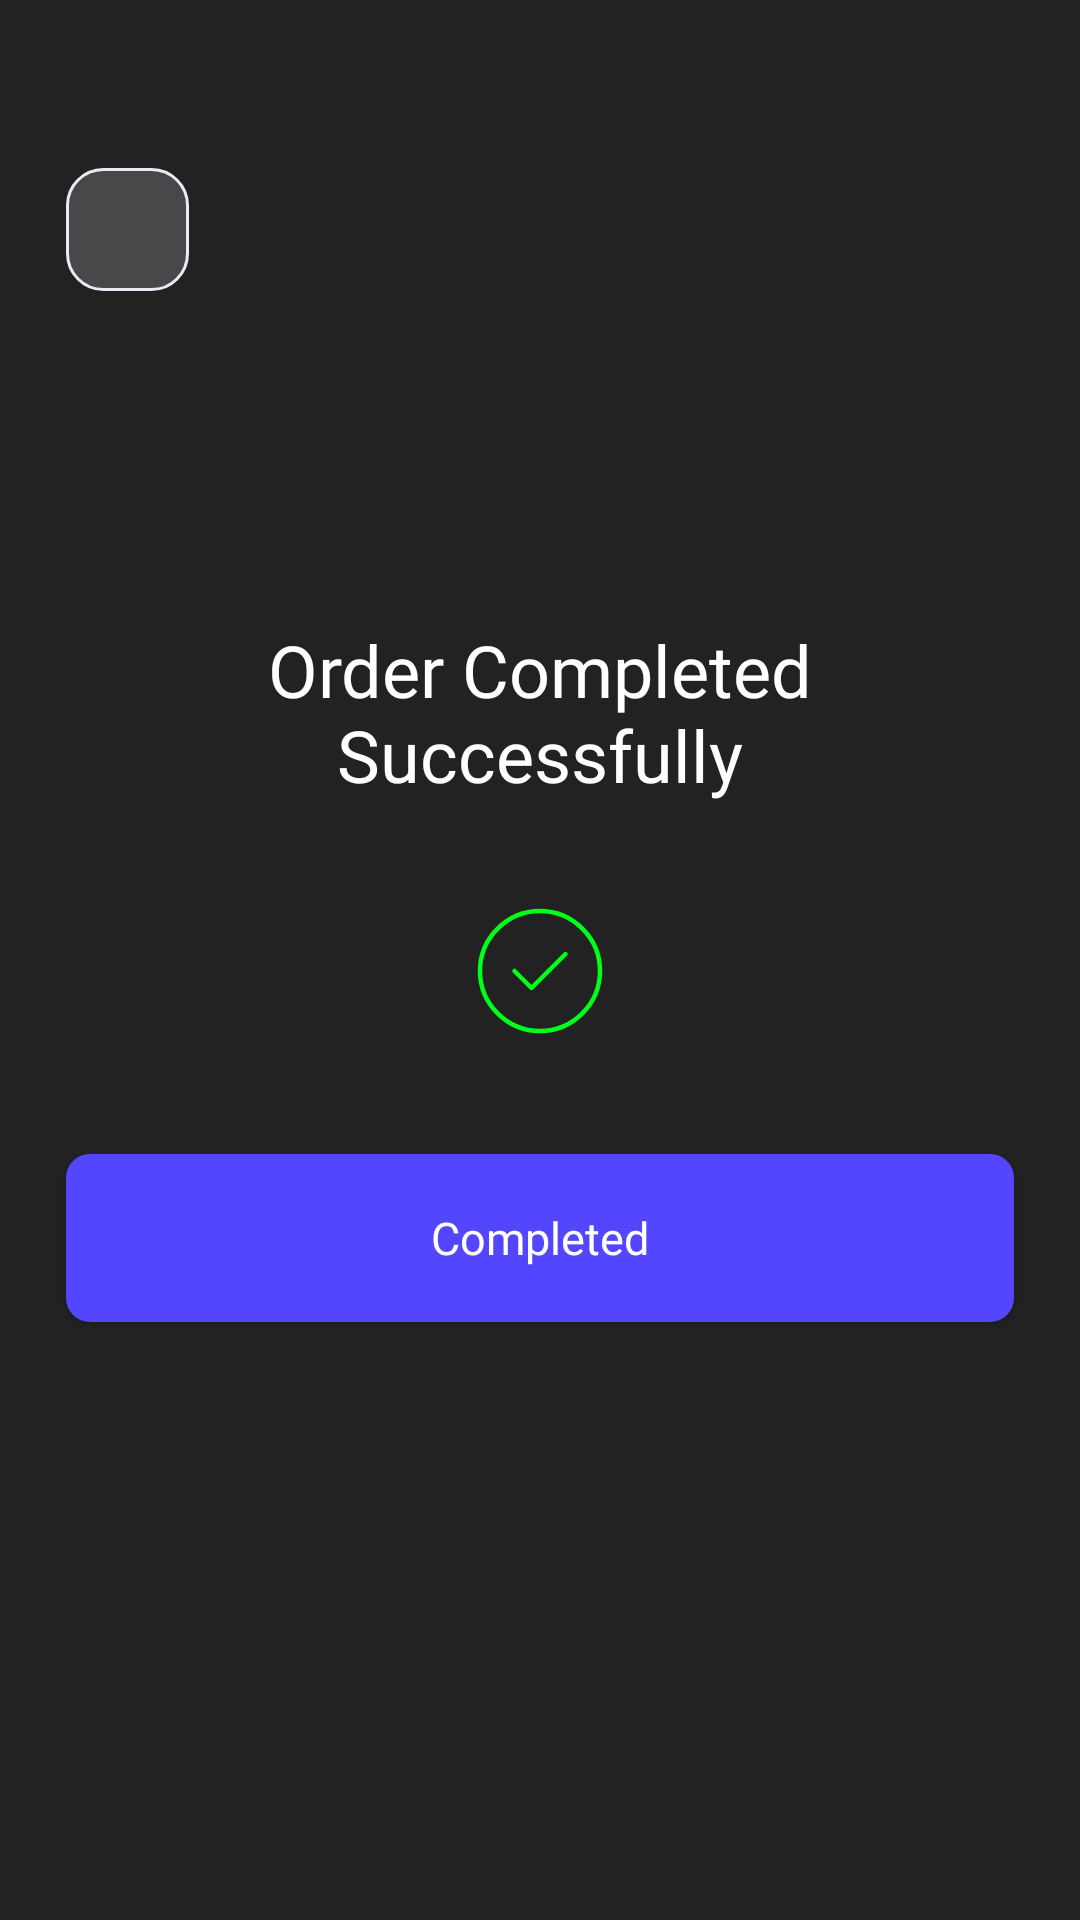

Produce the Android XML layout that renders to this screen, including the resource entries it uses.
<!-- AndroidManifest.xml: application theme Theme.Design.Light.NoActionBar -->
<!-- res/layout/fragment_order_completed.xml -->
<?xml version="1.0" encoding="utf-8"?>
<androidx.core.widget.NestedScrollView
    xmlns:android="http://schemas.android.com/apk/res/android"
    xmlns:app="http://schemas.android.com/apk/res-auto"
    xmlns:tools="http://schemas.android.com/tools"
    android:layout_width="match_parent"
    android:layout_height="match_parent"
    android:orientation="vertical"
    android:fillViewport="true"
    tools:context=".ui.fragment.OrderCompletedFragment">
<androidx.constraintlayout.widget.ConstraintLayout
    android:layout_width="match_parent"
    android:layout_height="match_parent"
    android:background="@color/color_bg"
    >

    <androidx.appcompat.widget.AppCompatImageView
        android:id="@+id/button_back"
        android:layout_width="41dp"
        android:layout_height="41dp"
        android:layout_marginStart="22dp"
        android:layout_marginTop="56dp"
        android:background="@drawable/backbutton_design"
        android:paddingStart="13dp"
        android:paddingEnd="0dp"
        android:src="@drawable/ic_baseline_arrow_back_ios_24"
        app:layout_constraintStart_toStartOf="parent"
        app:layout_constraintTop_toTopOf="parent" />

    <androidx.appcompat.widget.AppCompatImageView
        android:id="@+id/iv_ordercompleted"
        android:layout_width="match_parent"
        android:layout_height="wrap_content"
        app:layout_constraintStart_toStartOf="parent"
        app:layout_constraintEnd_toEndOf="parent"
        app:layout_constraintTop_toBottomOf="@id/button_back"
        android:src="@drawable/cartoonmain"
        android:scaleType="centerCrop"
        android:layout_marginStart="80dp"
        android:layout_marginEnd="80dp"
        android:layout_marginTop="80dp"
        />
    <TextView
        android:id="@+id/tv_ordercompleted"
        android:layout_width="match_parent"
        android:layout_height="wrap_content"
        app:layout_constraintStart_toStartOf="parent"
        app:layout_constraintEnd_toEndOf="parent"
        app:layout_constraintTop_toBottomOf="@id/iv_ordercompleted"
        android:layout_marginTop="30dp"
        android:layout_marginStart="70dp"
        android:layout_marginEnd="70dp"
        android:text="@string/order_completed_successfully"
        android:textAlignment="center"
        android:textSize="24sp"
        android:fontFamily="@font/urbanistbold"
        android:textColor="@color/white"
        />
    <androidx.appcompat.widget.AppCompatImageView
        android:id="@+id/iv_circle"
        android:layout_width="wrap_content"
        android:layout_height="wrap_content"
        app:layout_constraintStart_toStartOf="parent"
        app:layout_constraintEnd_toEndOf="parent"
        app:layout_constraintTop_toBottomOf="@id/tv_ordercompleted"
        android:layout_marginTop="35dp"
        android:src="@drawable/ic_circlecompleted"/>
    <androidx.appcompat.widget.AppCompatImageView
        android:id="@+id/iv_tick"
        android:layout_width="wrap_content"
        android:layout_height="wrap_content"
        app:layout_constraintStart_toStartOf="@id/iv_circle"
        app:layout_constraintEnd_toEndOf="@id/iv_circle"
        app:layout_constraintTop_toTopOf="@id/iv_circle"
        app:layout_constraintBottom_toBottomOf="@id/iv_circle"
        android:src="@drawable/ic_tickcompleted"/>
    <Button
        android:id="@+id/button_completed"
        android:layout_width="match_parent"
        android:layout_height="56dp"
        android:layout_marginStart="22dp"
        android:layout_marginTop="40dp"
        android:layout_marginEnd="22dp"
        android:background="@drawable/corner_background"
        android:text="@string/completed"
        android:textAlignment="center"
        android:textAllCaps="false"
        android:textColor="@color/white"
        android:fontFamily="@font/urbanistmedium"
        android:textSize="15sp"
        app:layout_constraintEnd_toEndOf="parent"
        app:layout_constraintStart_toStartOf="parent"
        app:layout_constraintTop_toBottomOf="@id/iv_circle"
        android:layout_marginBottom="5dp"/>

</androidx.constraintlayout.widget.ConstraintLayout>
</androidx.core.widget.NestedScrollView>
<!-- resources referenced by this layout -->
<resources>
  <color name="color_bg">#222222</color>
  <color name="white">#FFFFFFFF</color>
  <!-- drawable backbutton_design (drawable) -->
  <?xml version="1.0" encoding="utf-8"?>
  <selector xmlns:android="http://schemas.android.com/apk/res/android">
  
      <item
          android:state_pressed="false"
          android:state_focused="false">
          <shape
              android:shape="rectangle">
              <gradient
                  android:angle="270"
                  android:endColor="@color/color_backbutton"
                  android:startColor="@color/color_backbutton"
                  android:centerColor="@color/color_backbutton"/>
              <corners
                  android:radius="12dp" />
              <stroke android:color="@color/color_backstroke"
                  android:width="1dp"/>
  
  
          </shape>
      </item>
  </selector>
  <!-- drawable corner_background (drawable) -->
  <?xml version="1.0" encoding="utf-8"?>
  <selector xmlns:android="http://schemas.android.com/apk/res/android">
  
      
      <item
          android:state_pressed="false"
          android:state_focused="false">
          <shape
              android:shape="rectangle">
              <gradient
                  android:angle="270"
                  android:endColor="@color/color_login"
                  android:startColor="@color/color_login" />
              <corners
                  android:radius="8dp" />
  
  
          </shape>
      </item>
      
  
  </selector>
  <!-- drawable ic_circlecompleted (drawable) -->
  <vector xmlns:android="http://schemas.android.com/apk/res/android"
      android:width="42dp"
      android:height="42dp"
      android:viewportWidth="42"
      android:viewportHeight="42">
    <path
        android:pathData="M21,41C32,41 41,32 41,21C41,10 32,1 21,1C10,1 1,10 1,21C1,32 10,41 21,41Z"
        android:strokeLineJoin="round"
        android:strokeWidth="1.5"
        android:fillColor="#00000000"
        android:strokeColor="#00FF19"
        android:strokeLineCap="round"/>
  </vector>
  <!-- drawable ic_tickcompleted (drawable) -->
  <vector xmlns:android="http://schemas.android.com/apk/res/android"
      android:width="20dp"
      android:height="14dp"
      android:viewportWidth="20"
      android:viewportHeight="14">
    <path
        android:pathData="M1.5,7L7.16,12.66L18.5,1.34"
        android:strokeLineJoin="round"
        android:strokeWidth="1.5"
        android:fillColor="#00000000"
        android:strokeColor="#00FF19"
        android:strokeLineCap="round"/>
  </vector>
  <string name="completed">Completed</string>
  <string name="order_completed_successfully">Order Completed Successfully</string>
  <color name="color_backbutton">#48484A</color>
  <color name="color_backstroke">#E8ECF4</color>
  <color name="color_login">#5446FF</color>
</resources>
